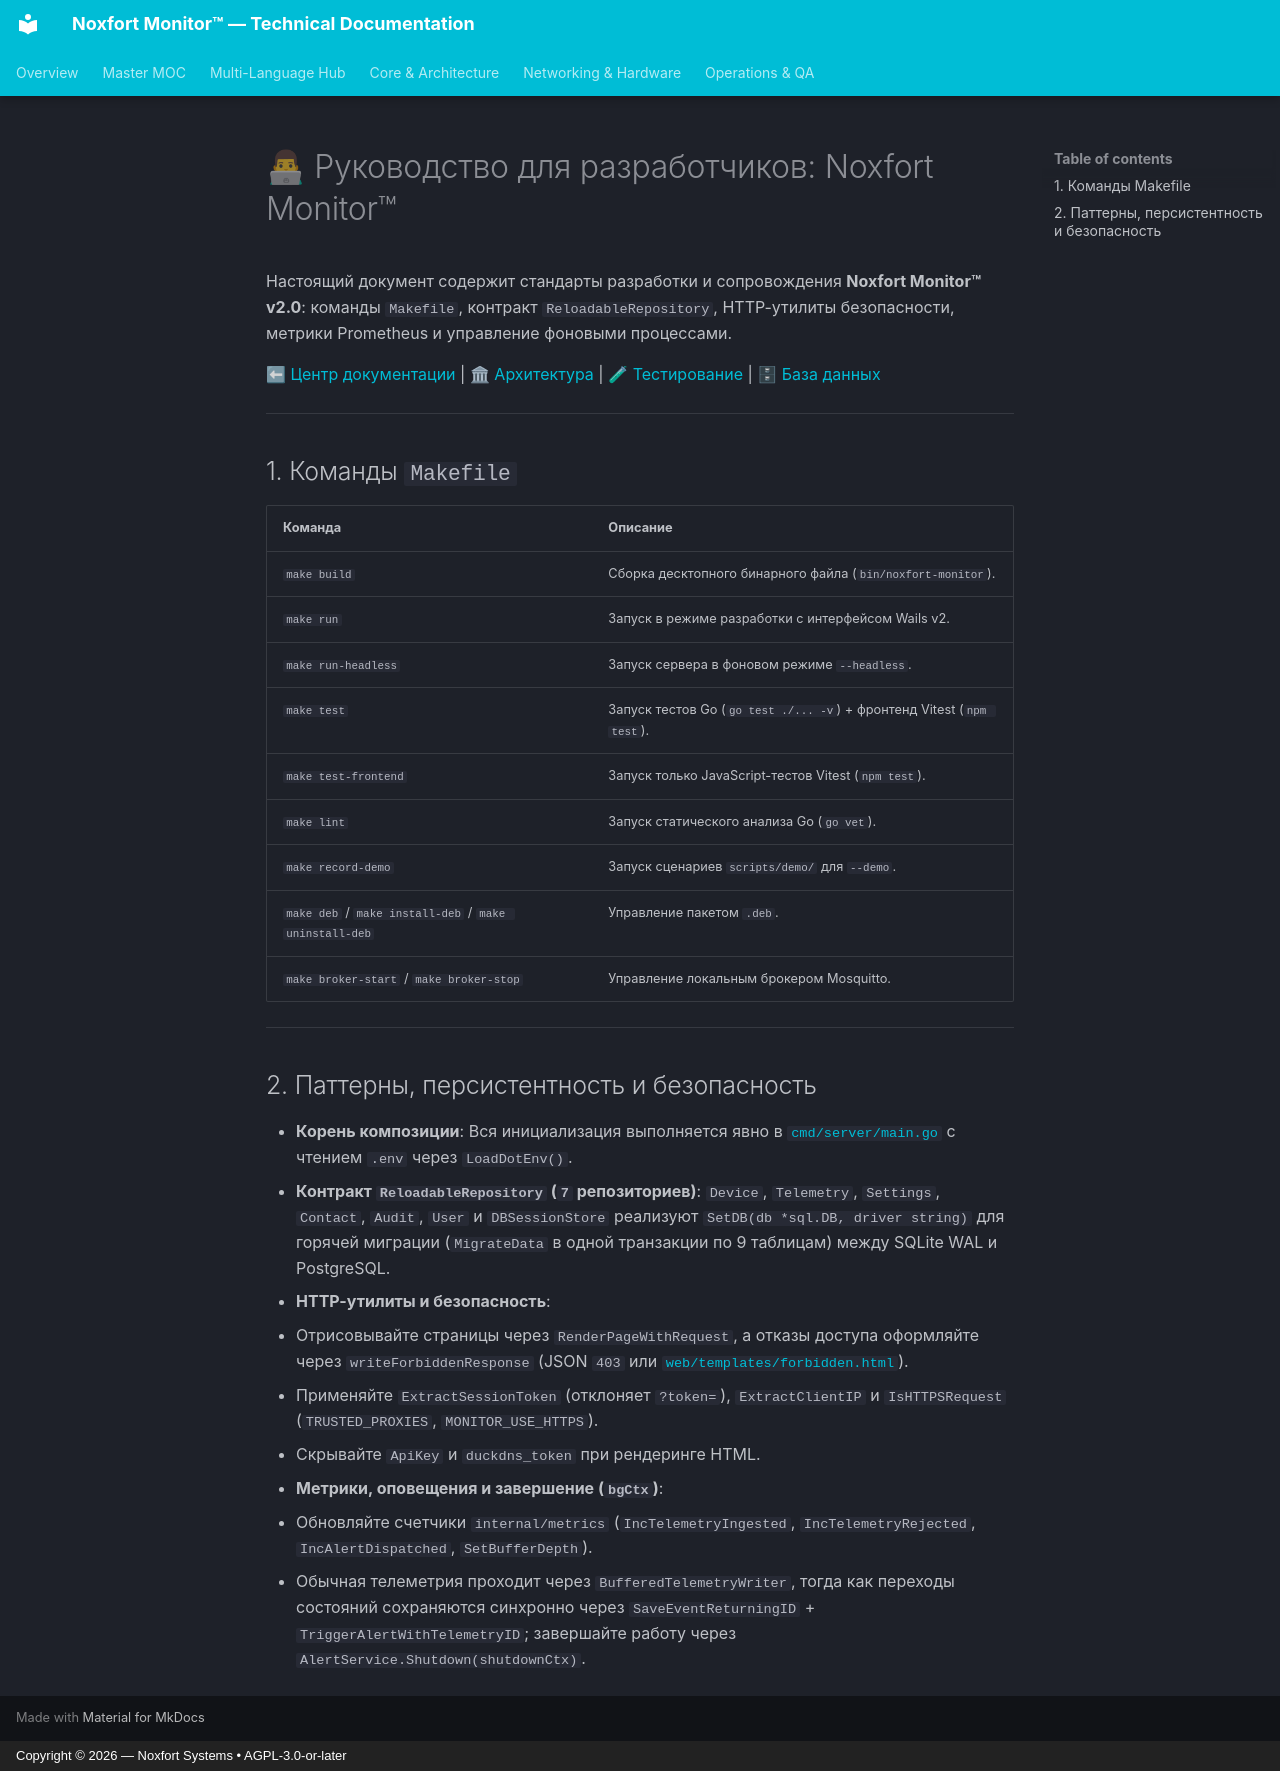

repository: Noxfort-Systems-Brazil/MONITOR · page: ru/developer_guides/index.html · generator: mkdocs · copyright: Copyright © 2026 — Noxfort Systems • AGPL-3.0-or-later

# 👨💻 Руководство для разработчиков: Noxfort Monitor™

Настоящий документ содержит стандарты разработки и сопровождения **Noxfort Monitor™ v2.0**: команды `Makefile`, контракт `ReloadableRepository`, HTTP-утилиты безопасности, метрики Prometheus и управление фоновыми процессами.

⬅ [Центр документации](README.md) | 🏛 [Архитектура](architecture.md) | 🧪 [Тестирование](testing.md) | 🗄 [База данных](database.md)

---

## 1. Команды `Makefile`

| Команда | Описание |
| :--- | :--- |
| `make build` | Сборка десктопного бинарного файла (`bin/noxfort-monitor`). |
| `make run` | Запуск в режиме разработки с интерфейсом Wails v2. |
| `make run-headless` | Запуск сервера в фоновом режиме `--headless`. |
| `make test` | Запуск тестов Go (`go test ./... -v`) + фронтенд Vitest (`npm test`). |
| `make test-frontend` | Запуск только JavaScript-тестов Vitest (`npm test`). |
| `make lint` | Запуск статического анализа Go (`go vet`). |
| `make record-demo` | Запуск сценариев `scripts/demo/` для `--demo`. |
| `make deb` / `make install-deb` / `make uninstall-deb` | Управление пакетом `.deb`. |
| `make broker-start` / `make broker-stop` | Управление локальным брокером Mosquitto. |

---

## 2. Паттерны, персистентность и безопасность

* **Корень композиции**: Вся инициализация выполняется явно в [`cmd/server/main.go`](../../cmd/server/main.go) с чтением `.env` через `LoadDotEnv()`.
* **Контракт `ReloadableRepository` (`7` репозиториев)**: `Device`, `Telemetry`, `Settings`, `Contact`, `Audit`, `User` и `DBSessionStore` реализуют `SetDB(db *sql.DB, driver string)` для горячей миграции (`MigrateData` в одной транзакции по 9 таблицам) между SQLite WAL и PostgreSQL.
* **HTTP-утилиты и безопасность**:
  * Отрисовывайте страницы через `RenderPageWithRequest`, а отказы доступа оформляйте через `writeForbiddenResponse` (JSON `403` или [`web/templates/forbidden.html`](../../web/templates/forbidden.html)).
  * Применяйте `ExtractSessionToken` (отклоняет `?token=`), `ExtractClientIP` и `IsHTTPSRequest` (`TRUSTED_PROXIES`, `MONITOR_USE_HTTPS`).
  * Скрывайте `ApiKey` и `duckdns_token` при рендеринге HTML.
* **Метрики, оповещения и завершение (`bgCtx`)**:
  * Обновляйте счетчики `internal/metrics` (`IncTelemetryIngested`, `IncTelemetryRejected`, `IncAlertDispatched`, `SetBufferDepth`).
  * Обычная телеметрия проходит через `BufferedTelemetryWriter`, тогда как переходы состояний сохраняются синхронно через `SaveEventReturningID` + `TriggerAlertWithTelemetryID`; завершайте работу через `AlertService.Shutdown(shutdownCtx)`.
